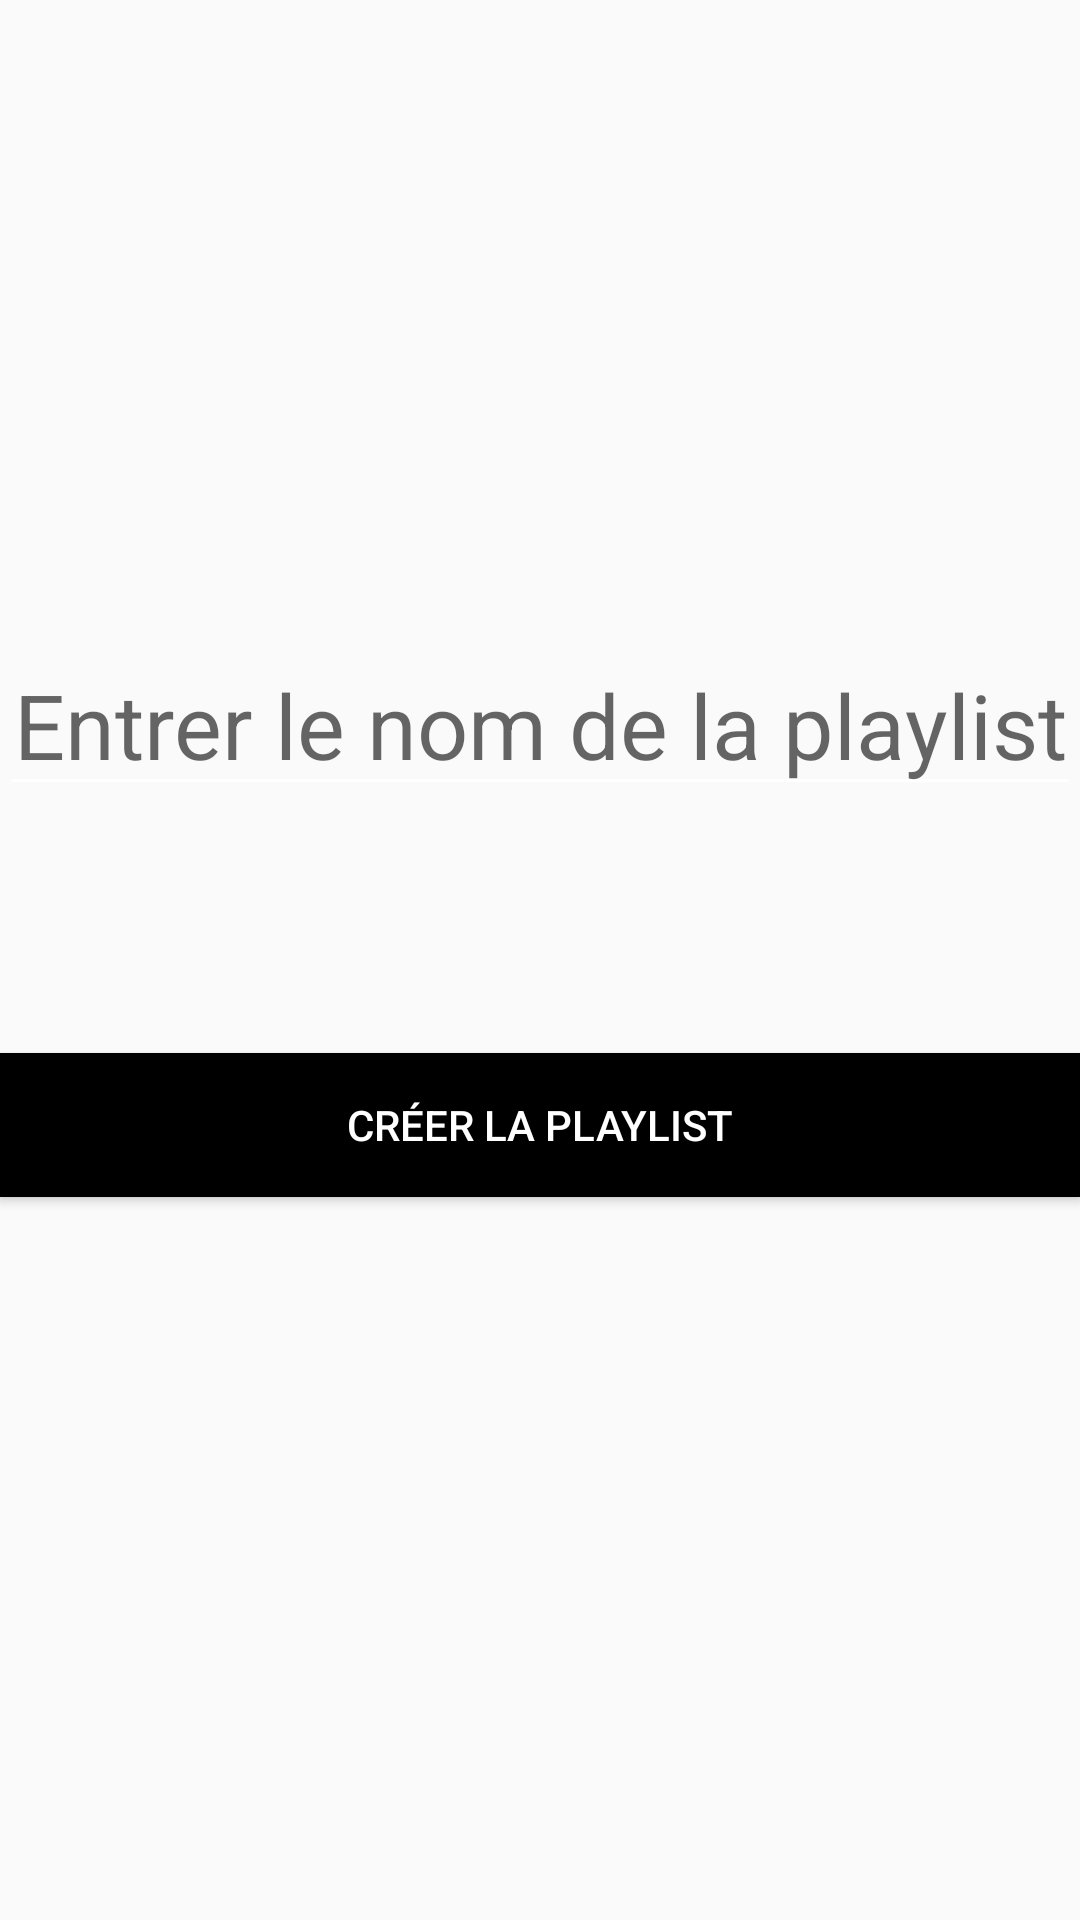

Here is an Android app screen rendered from its layout file. Give the layout XML and the strings, colors and styles it references.
<!-- AndroidManifest.xml: application theme AppTheme -->
<!-- res/layout/activity_playlist_create.xml -->
<?xml version="1.0" encoding="utf-8"?>
<androidx.constraintlayout.widget.ConstraintLayout xmlns:android="http://schemas.android.com/apk/res/android"
    xmlns:app="http://schemas.android.com/apk/res-auto"
    xmlns:tools="http://schemas.android.com/tools"
    android:background="@drawable/fondhalloween"
    android:layout_width="match_parent"
    android:layout_height="match_parent"
    tools:context=".activity.PlaylistCreateActivity">

    <EditText
        android:id="@+id/playlistNameEdit"
        android:layout_width="match_parent"
        android:layout_height="wrap_content"
        android:gravity="center"
        android:hint="@string/hintplaylist"
        android:maxLength="20"
        android:singleLine="true"
        android:textSize="30sp"
        app:layout_constraintBottom_toTopOf="@id/space"
        app:layout_constraintTop_toTopOf="@+id/space3" />

    <Button
        android:id="@+id/validateCreatePlaylist"
        android:layout_width="match_parent"
        android:layout_height="wrap_content"
        android:background="@color/black"
        android:text="@string/buttonCreatePlaylist"
        app:layout_constraintBottom_toTopOf="@+id/space2"
        app:layout_constraintTop_toBottomOf="@+id/space"
        app:layout_constraintVertical_bias="0.277"
        tools:layout_editor_absoluteX="0dp" />

    <Space
        android:layout_width="wrap_content"
        android:id="@+id/space"
        android:layout_height="wrap_content"
        app:layout_constraintBottom_toBottomOf="parent"
        app:layout_constraintEnd_toEndOf="parent"
        app:layout_constraintStart_toStartOf="parent"
        app:layout_constraintTop_toTopOf="parent" />

    <Space
        android:id="@+id/space2"
        android:layout_width="wrap_content"
        android:layout_height="wrap_content"
        app:layout_constraintBottom_toBottomOf="parent"
        app:layout_constraintEnd_toEndOf="parent"
        app:layout_constraintStart_toStartOf="parent"
        app:layout_constraintTop_toBottomOf="@+id/space" />

    <Space
        android:id="@+id/space3"
        android:layout_width="wrap_content"
        android:layout_height="wrap_content"
        app:layout_constraintBottom_toTopOf="@+id/space"
        app:layout_constraintEnd_toEndOf="parent"
        app:layout_constraintStart_toStartOf="parent"
        app:layout_constraintTop_toTopOf="parent" />


</androidx.constraintlayout.widget.ConstraintLayout>
<!-- resources referenced by this layout -->
<resources>
  <color name="black">#000</color>
  <string name="buttonCreatePlaylist">Créer la playlist</string>
  <string name="hintplaylist">Entrer le nom de la playlist</string>
  <style name="AppTheme" parent="AppTheme.Base">
          <item name="android:popupMenuStyle">@style/PopupMenu</item>
          <item name="android:textAppearanceSmallPopupMenu">@style/PopupMenuTextSmall</item>
          <item name="backgroundEditText">@drawable/edit_text_design</item>
          <item name="android:textAppearanceLargePopupMenu">@style/PopupMenuTextLarge</item>
  
      </style>
  <style name="AppTheme.Base" parent="Theme.AppCompat.Light.DarkActionBar">
  
          <item name="colorAccent">@color/white</item>
          <item name="android:textColorPrimary">@color/white</item>
          <item name="android:textColorPrimaryInverse">@color/white</item>
          <item name="android:textColorSecondary">@color/white</item>
          <item name="android:textColorSecondaryInverse">@color/white</item>
  
      </style>
  <style name="PopupMenu" parent="@android:style/Widget.PopupMenu">
          <item name="android:popupBackground">@color/black</item>
          <item name="android:textColor">@color/black</item>
          <item name="android:textSize">12sp</item>
      </style>
  <style name="PopupMenuTextSmall" parent="@android:style/TextAppearance.DeviceDefault.Widget.PopupMenu.Small">
          <item name="android:textColor">@color/white</item>
          <item name="android:textSize">15sp</item>
          <item name="android:gravity">center_horizontal</item>
      </style>
  <style name="PopupMenuTextLarge" parent="@android:style/TextAppearance.DeviceDefault.Widget.PopupMenu.Large">
          <item name="android:textColor">@color/white</item>
          <item name="android:textSize">20sp</item>
          <item name="android:gravity">center_horizontal</item>
      </style>
  <color name="white">#FFFFFF</color>
</resources>
